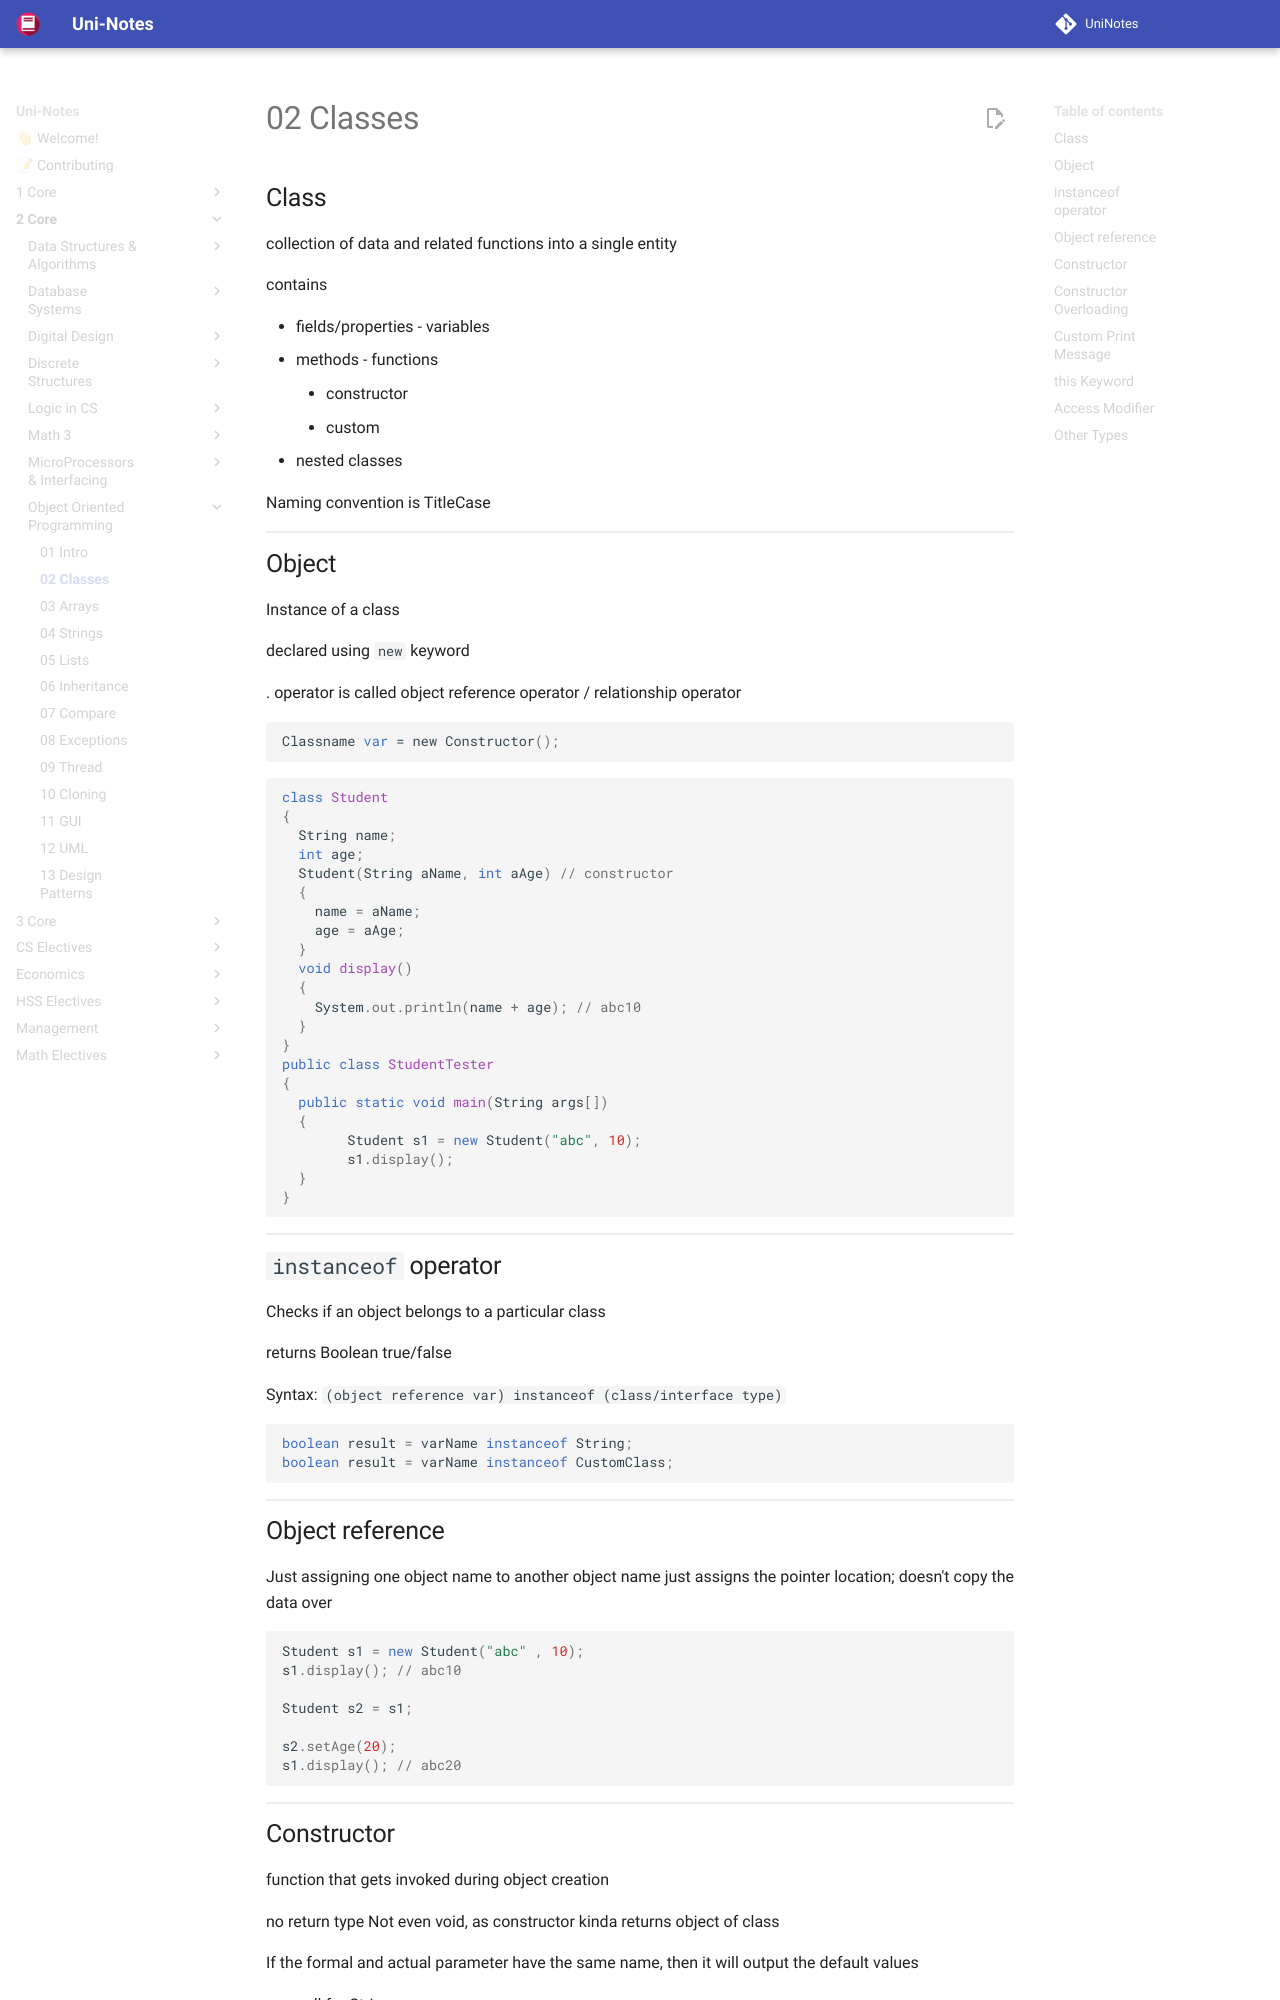

repository: uni-notes/uni-notes · page: 2_Core/Object_Oriented_Programming/02_Classes/index.html · generator: mkdocs

## Class

collection of data and related functions into a single entity

contains

- fields/properties - variables
- methods - functions
    - constructor
    - custom
- nested classes

Naming convention is TitleCase

## Object

Instance of a class

declared using `new` keyword

. operator is called object reference operator / relationship operator

``` java
Classname var = new Constructor();
```

``` java
class Student
{
  String name;
  int age;
  Student(String aName, int aAge) // constructor
  {
    name = aName;
    age = aAge;
  }
  void display()
  {
    System.out.println(name + age); // abc10
  }
}
public class StudentTester
{
  public static void main(String args[])
  {
		Student s1 = new Student("abc", 10);
		s1.display(); 
  }
}
```

## `instanceof ` operator

Checks if an object belongs to a particular class

returns Boolean true/false

Syntax: `(object reference var) instanceof (class/interface type)`

``` java
boolean result = varName instanceof String;
boolean result = varName instanceof CustomClass;
```

## Object reference

Just assigning one object name to another object name just assigns the pointer location; doesn't copy the data over

``` java
Student s1 = new Student("abc" , 10);
s1.display(); // abc10

Student s2 = s1;

s2.setAge(20); 
s1.display(); // abc20
```
